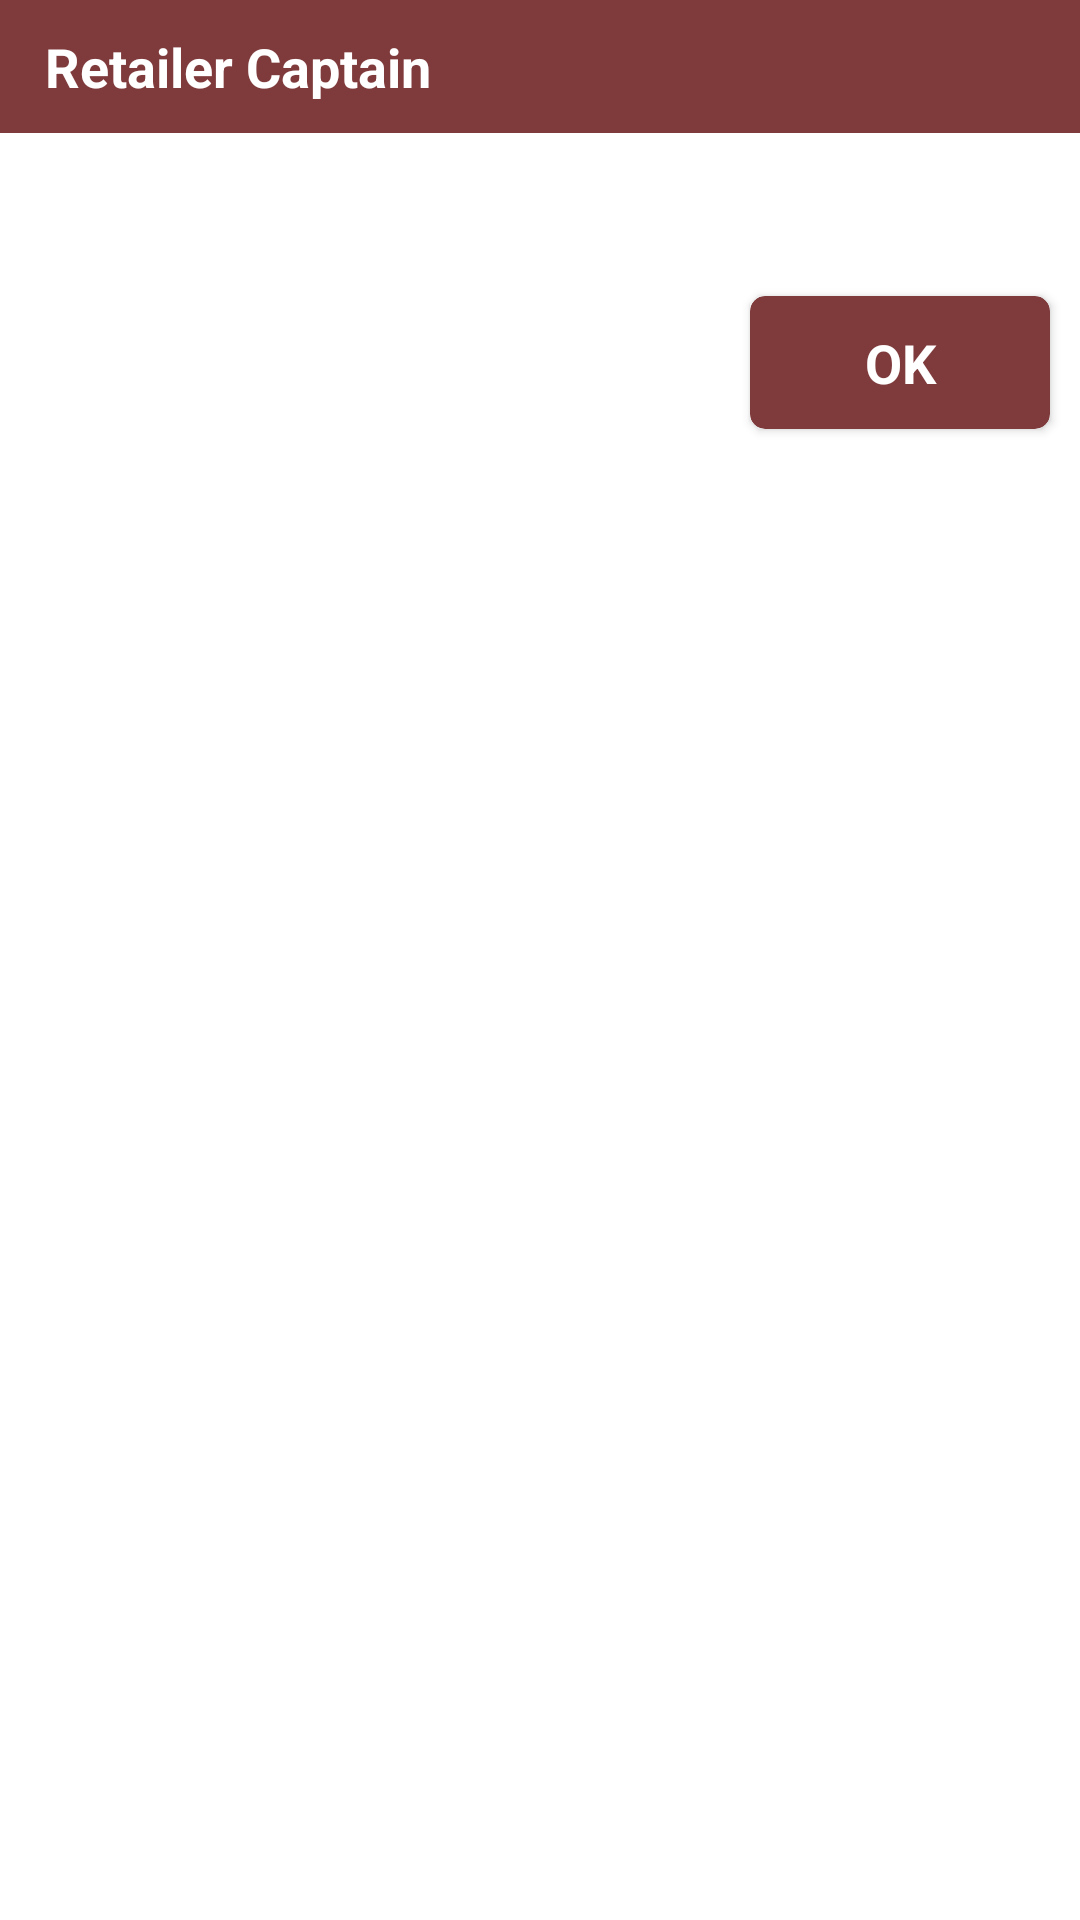

Here is an Android app screen rendered from its layout file. Give the layout XML and the strings, colors and styles it references.
<!-- AndroidManifest.xml: application theme NoActionBar -->
<!-- res/layout/view_dialog.xml -->
<?xml version="1.0" encoding="utf-8"?>
<androidx.appcompat.widget.LinearLayoutCompat xmlns:android="http://schemas.android.com/apk/res/android"
    android:layout_width="match_parent"
    android:layout_height="wrap_content"
    xmlns:app="http://schemas.android.com/apk/res-auto"
    android:orientation="vertical"
    android:layout_gravity="center"
    android:background="@color/white">
    <LinearLayout
        android:layout_width="match_parent"
        android:layout_height="wrap_content"
        android:layout_gravity="center"
        android:background="@color/balajimaroon"
        android:gravity="center"
        android:orientation="horizontal"
        android:paddingLeft="15dp"
        android:paddingTop="10dp"
        android:paddingBottom="10dp">

        <androidx.appcompat.widget.AppCompatTextView
            android:id="@+id/edit_title"
            android:layout_width="match_parent"
            android:layout_height="wrap_content"
            android:layout_weight="5"
            android:textSize="@dimen/text_size"
            android:textColor="@color/white"
            android:textStyle="bold"
            android:text="@string/app_name"
            android:drawableRight="@drawable/ic_close"
            android:drawablePadding="10dp"/>

    </LinearLayout>
    <androidx.appcompat.widget.AppCompatTextView
        android:id="@+id/edit_msg"
        android:layout_width="match_parent"
        android:layout_height="wrap_content"
        android:layout_margin="10dp"
        android:textColor="@color/black"
        android:textSize="@dimen/text_size"/>
    <androidx.cardview.widget.CardView
        android:layout_width="100dp"
        android:layout_height="wrap_content"
        app:cardCornerRadius="5dp"
        app:cardBackgroundColor="@color/balajimaroon"
        android:layout_gravity="center|right"
        android:layout_margin="10dp">
        <androidx.appcompat.widget.AppCompatTextView
            android:id="@+id/confirm_button"
            android:layout_width="match_parent"
            android:layout_height="wrap_content"
            android:text="@string/ok"
            android:textSize="@dimen/text_size"
            android:textColor="@color/white"
            android:padding="10dp"
            android:textStyle="bold"
            android:layout_gravity="center"
            android:gravity="center"/>
    </androidx.cardview.widget.CardView>
</androidx.appcompat.widget.LinearLayoutCompat>
<!-- resources referenced by this layout -->
<resources>
  <color name="balajimaroon">#7f3a3c</color>
  <color name="black">#FF000000</color>
  <color name="white">#FFFFFFFF</color>
  <dimen name="text_size">18sp</dimen>
  <string name="app_name">Retailer Captain</string>
  <string name="ok">OK</string>
  <style name="NoActionBar" parent="Theme.AppCompat.NoActionBar">
          <item name="windowActionBarOverlay">false</item>
          <item name="colorPrimary">@android:color/transparent</item>
          <item name="colorPrimaryDark">@android:color/transparent</item>
      </style>
</resources>
